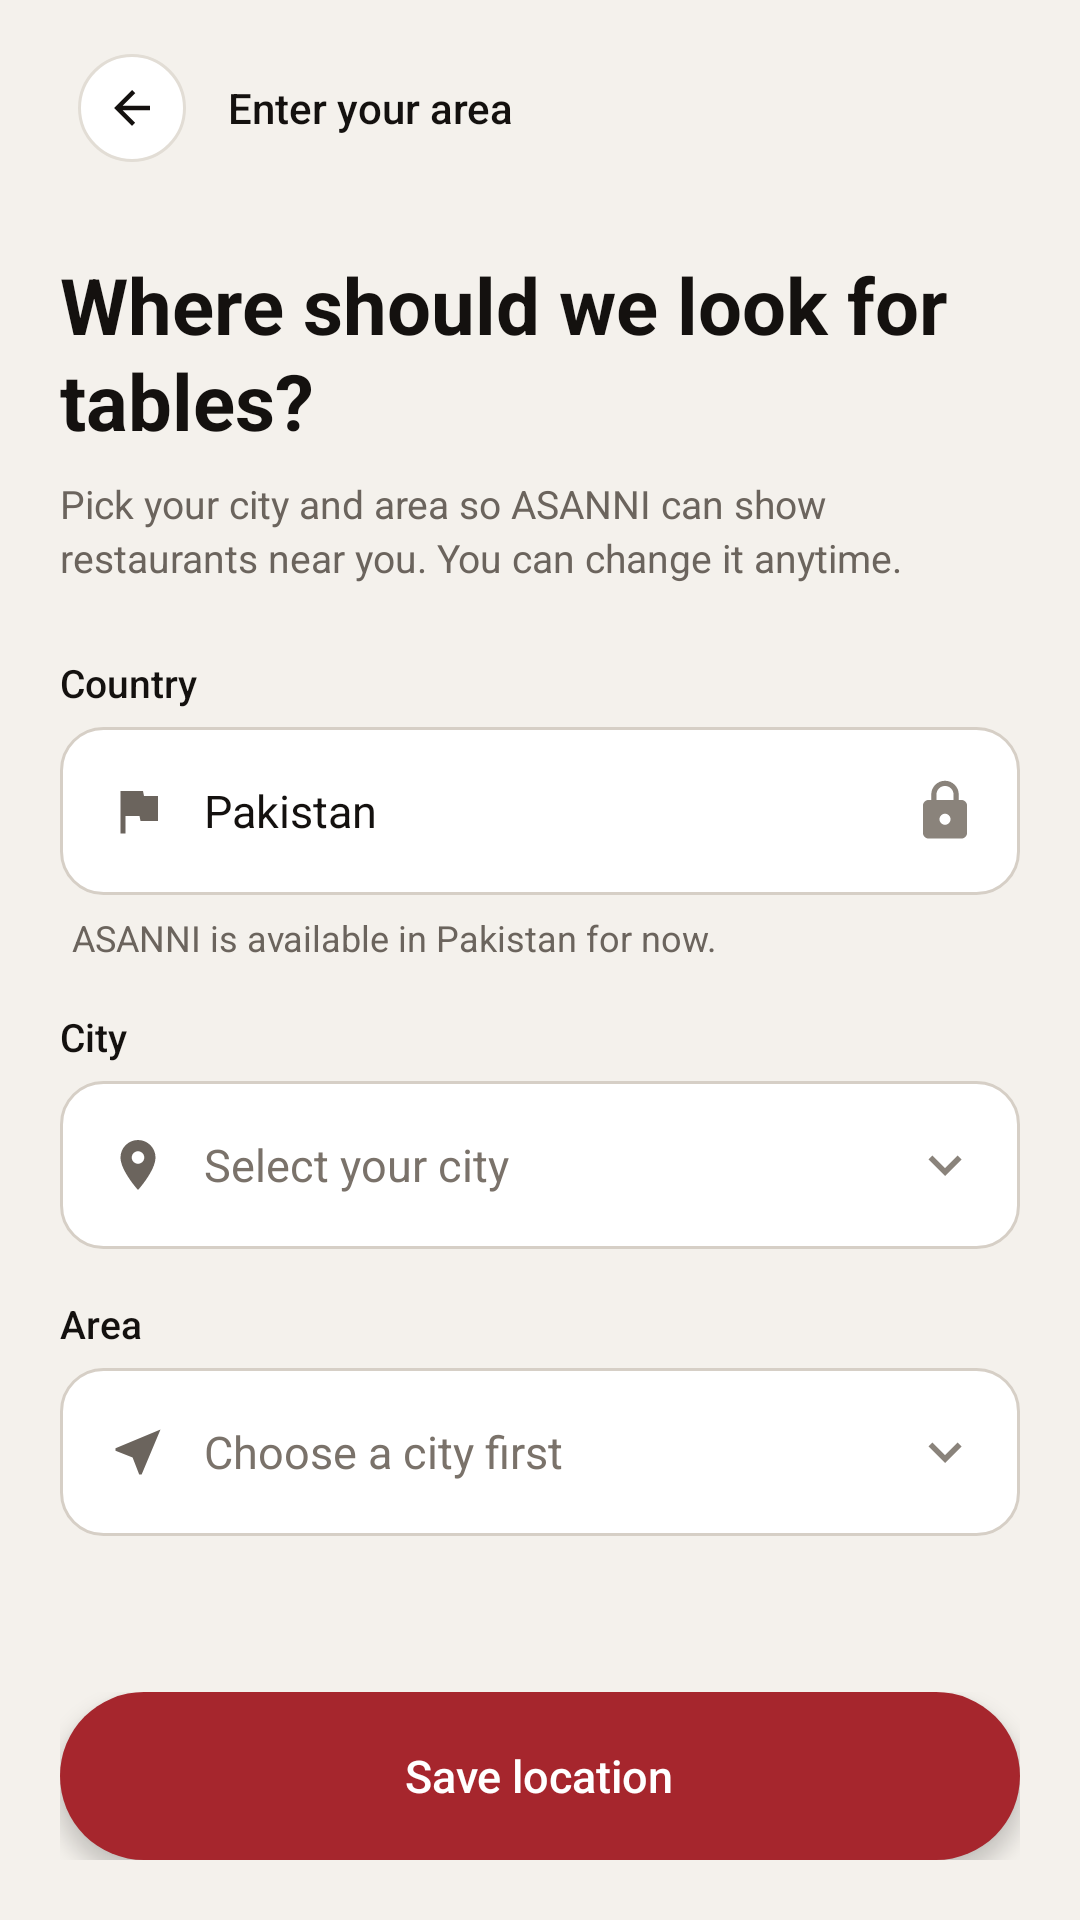

Reconstruct the res/layout file that produces this screen, plus the resources it refers to.
<!-- AndroidManifest.xml: activity theme AsanniScreenTheme -->
<!-- res/layout/activity_manual_location.xml -->
<?xml version="1.0" encoding="utf-8"?>
<FrameLayout xmlns:android="http://schemas.android.com/apk/res/android"
    xmlns:tools="http://schemas.android.com/tools"
    android:id="@+id/manual_location_root"
    android:layout_width="match_parent"
    android:layout_height="match_parent"
    android:background="@color/asanni_welcome_background">

    <ScrollView
        android:layout_width="match_parent"
        android:layout_height="match_parent"
        android:fillViewport="true"
        android:overScrollMode="never"
        android:scrollbars="none">

        <LinearLayout
            android:layout_width="match_parent"
            android:layout_height="wrap_content"
            android:orientation="vertical"
            android:paddingStart="20dp"
            android:paddingTop="12dp"
            android:paddingEnd="20dp"
            android:paddingBottom="20dp">

            
            <LinearLayout
                android:id="@+id/top_bar"
                android:layout_width="match_parent"
                android:layout_height="wrap_content"
                android:gravity="center_vertical"
                android:orientation="horizontal">

                <FrameLayout
                    android:id="@+id/button_back"
                    android:layout_width="48dp"
                    android:layout_height="48dp"
                    android:clickable="true"
                    android:contentDescription="@string/back"
                    android:focusable="true">

                    <ImageView
                        android:layout_width="36dp"
                        android:layout_height="36dp"
                        android:layout_gravity="center"
                        android:background="@drawable/bg_close_button"
                        android:importantForAccessibility="no"
                        android:padding="9dp"
                        android:src="@drawable/ic_arrow_back" />
                </FrameLayout>

                
                <TextView
                    android:id="@+id/text_top_title"
                    android:layout_width="wrap_content"
                    android:layout_height="wrap_content"
                    android:layout_marginStart="8dp"
                    android:fontFamily="sans-serif-medium"
                    android:text="@string/manual_location_top_title"
                    android:textColor="@color/asanni_welcome_ink"
                    android:textSize="14sp" />
            </LinearLayout>

            
            
            <TextView
                android:id="@+id/text_title"
                android:layout_width="match_parent"
                android:layout_height="wrap_content"
                android:layout_marginTop="24dp"
                android:accessibilityHeading="true"
                android:lineSpacingMultiplier="1.05"
                android:text="@string/manual_location_title"
                android:textColor="@color/asanni_welcome_ink"
                android:textSize="26sp"
                android:textStyle="bold"
                tools:targetApi="p" />

            
            <TextView
                android:id="@+id/text_description"
                android:layout_width="match_parent"
                android:layout_height="wrap_content"
                android:layout_marginTop="8dp"
                android:lineSpacingMultiplier="1.15"
                android:text="@string/manual_location_description"
                android:textColor="@color/asanni_welcome_muted"
                android:textSize="13sp" />

            <LinearLayout
                android:id="@+id/form"
                android:layout_width="match_parent"
                android:layout_height="wrap_content"
                android:layout_marginTop="24dp"
                android:orientation="vertical">

                
                
                <TextView
                    style="@style/AsanniFieldLabel"
                    android:text="@string/country_label" />

                <LinearLayout
                    android:id="@+id/field_country"
                    style="@style/AsanniField"
                    android:contentDescription="@string/country_field_description"
                    android:enabled="false"
                    android:focusable="true">

                    <ImageView
                        style="@style/AsanniFieldIcon"
                        android:src="@drawable/ic_flag" />

                    <TextView
                        style="@style/AsanniFieldValue"
                        android:text="@string/country_pakistan" />

                    <ImageView
                        style="@style/AsanniFieldTrailing"
                        android:src="@drawable/ic_lock" />
                </LinearLayout>

                
                <TextView
                    style="@style/AsanniFieldHelper"
                    android:text="@string/country_helper" />

                
                
                <TextView
                    style="@style/AsanniFieldLabel"
                    android:layout_marginTop="16dp"
                    android:text="@string/city_label" />

                <LinearLayout
                    android:id="@+id/field_city"
                    style="@style/AsanniField"
                    android:clickable="true"
                    android:focusable="true">

                    <ImageView
                        style="@style/AsanniFieldIcon"
                        android:src="@drawable/ic_location_pin" />

                    
                    <TextView
                        android:id="@+id/field_city_value"
                        style="@style/AsanniFieldValue"
                        android:hint="@string/city_placeholder" />

                    <ProgressBar
                        android:id="@+id/field_city_progress"
                        style="@style/AsanniFieldProgress" />

                    <ImageView
                        android:id="@+id/field_city_trailing"
                        style="@style/AsanniFieldTrailing"
                        android:src="@drawable/ic_expand_more" />
                </LinearLayout>

                <TextView
                    android:id="@+id/text_city_message"
                    style="@style/AsanniFieldHelper"
                    android:visibility="gone" />

                
                
                <TextView
                    style="@style/AsanniFieldLabel"
                    android:layout_marginTop="16dp"
                    android:text="@string/area_label" />

                <LinearLayout
                    android:id="@+id/field_area"
                    style="@style/AsanniField"
                    android:clickable="true"
                    android:focusable="true">

                    <ImageView
                        style="@style/AsanniFieldIcon"
                        android:src="@drawable/ic_near_me" />

                    
                    <TextView
                        android:id="@+id/field_area_value"
                        style="@style/AsanniFieldValue"
                        android:hint="@string/area_placeholder_no_city" />

                    <ProgressBar
                        android:id="@+id/field_area_progress"
                        style="@style/AsanniFieldProgress" />

                    <ImageView
                        android:id="@+id/field_area_trailing"
                        style="@style/AsanniFieldTrailing"
                        android:src="@drawable/ic_expand_more" />
                </LinearLayout>

                <TextView
                    android:id="@+id/text_area_message"
                    style="@style/AsanniFieldHelper"
                    android:visibility="gone" />
            </LinearLayout>

            
            <View
                android:layout_width="match_parent"
                android:layout_height="0dp"
                android:layout_weight="1"
                android:minHeight="24dp"
                android:importantForAccessibility="no" />

            <LinearLayout
                android:id="@+id/bottom_actions"
                android:layout_width="match_parent"
                android:layout_height="wrap_content"
                android:orientation="vertical">

                
                <TextView
                    android:id="@+id/text_status"
                    android:layout_width="match_parent"
                    android:layout_height="wrap_content"
                    android:layout_marginBottom="12dp"
                    android:accessibilityLiveRegion="polite"
                    android:gravity="center"
                    android:textColor="@color/asanni_welcome_accent"
                    android:textSize="13sp"
                    android:visibility="gone" />

                
                <LinearLayout
                    android:id="@+id/button_save"
                    android:layout_width="match_parent"
                    android:layout_height="wrap_content"
                    android:background="@drawable/bg_get_started_button"
                    android:clickable="true"
                    android:elevation="4dp"
                    android:focusable="true"
                    android:gravity="center"
                    android:minHeight="56dp"
                    android:orientation="horizontal"
                    android:paddingStart="24dp"
                    android:paddingEnd="24dp">

                    <ProgressBar
                        android:id="@+id/save_progress"
                        style="?android:attr/progressBarStyleSmall"
                        android:layout_width="18dp"
                        android:layout_height="18dp"
                        android:layout_marginEnd="10dp"
                        android:importantForAccessibility="no"
                        android:indeterminateTint="@color/asanni_welcome_on_accent"
                        android:visibility="gone" />

                    
                    <TextView
                        android:id="@+id/save_label"
                        android:layout_width="wrap_content"
                        android:layout_height="wrap_content"
                        android:fontFamily="sans-serif-medium"
                        android:text="@string/save_location_button"
                        android:textColor="@color/asanni_welcome_on_accent"
                        android:textSize="15sp" />
                </LinearLayout>
            </LinearLayout>
        </LinearLayout>
    </ScrollView>
</FrameLayout>
<!-- resources referenced by this layout -->
<resources>
  <color name="asanni_welcome_accent">#A6262D</color>
  <color name="asanni_welcome_background">#F4F1EC</color>
  <color name="asanni_welcome_ink">#14110F</color>
  <color name="asanni_welcome_muted">#6B645D</color>
  <color name="asanni_welcome_on_accent">#FFFFFF</color>
  <!-- drawable ic_expand_more (drawable) -->
  <?xml version="1.0" encoding="utf-8"?>
  <vector xmlns:android="http://schemas.android.com/apk/res/android"
      android:width="24dp"
      android:height="24dp"
      android:viewportWidth="24"
      android:viewportHeight="24">
      <path
          android:fillColor="#FFFFFF"
          android:pathData="M16.59,8.59L12,13.17 7.41,8.59 6,10l6,6 6,-6z" />
  </vector>
  <!-- drawable ic_flag (drawable) -->
  <?xml version="1.0" encoding="utf-8"?>
  <vector xmlns:android="http://schemas.android.com/apk/res/android"
      android:width="24dp"
      android:height="24dp"
      android:viewportWidth="24"
      android:viewportHeight="24">
      <path
          android:fillColor="#FFFFFF"
          android:pathData="M14.4,6L14,4H5v17h2v-7h5.6l0.4,2h7V6z" />
  </vector>
  <!-- drawable ic_near_me (drawable) -->
  <?xml version="1.0" encoding="utf-8"?>
  <vector xmlns:android="http://schemas.android.com/apk/res/android"
      android:width="24dp"
      android:height="24dp"
      android:viewportWidth="24"
      android:viewportHeight="24">
      <path
          android:fillColor="#FFFFFF"
          android:pathData="M21,3L3,10.53v0.98l6.84,2.65L12.48,21h0.98L21,3z" />
  </vector>
  <string name="area_label">Area</string>
  <string name="area_placeholder_no_city">Choose a city first</string>
  <string name="back">Back</string>
  <string name="city_label">City</string>
  <string name="city_placeholder">Select your city</string>
  <string name="country_field_description">Country, Pakistan, fixed</string>
  <string name="country_helper">ASANNI is available in Pakistan for now.</string>
  <string name="country_label">Country</string>
  <string name="country_pakistan">Pakistan</string>
  <string name="manual_location_description">Pick your city and area so ASANNI can show restaurants near you. You can change it anytime.</string>
  <string name="manual_location_title">Where should we look for tables?</string>
  <string name="manual_location_top_title">Enter your area</string>
  <string name="save_location_button">Save location</string>
  <style name="AsanniFieldIcon">
          <item name="android:layout_width">20dp</item>
          <item name="android:layout_height">20dp</item>
          <item name="android:layout_marginEnd">12dp</item>
          <item name="android:importantForAccessibility">no</item>
          <item name="android:tint">@color/asanni_welcome_muted</item>
      </style>
  <style name="AsanniFieldLabel">
          <item name="android:layout_width">wrap_content</item>
          <item name="android:layout_height">wrap_content</item>
          <item name="android:layout_marginBottom">6dp</item>
          <item name="android:fontFamily">sans-serif-medium</item>
          <item name="android:textColor">@color/asanni_welcome_ink</item>
          <item name="android:textSize">13sp</item>
      </style>
  <style name="AsanniFieldTrailing">
          <item name="android:layout_width">22dp</item>
          <item name="android:layout_height">22dp</item>
          <item name="android:layout_marginStart">8dp</item>
          <item name="android:importantForAccessibility">no</item>
          <item name="android:tint">@color/asanni_chevron</item>
      </style>
  <color name="asanni_close_fill">#FFFFFF</color>
  <color name="asanni_close_border">#E2DDD5</color>
  <color name="asanni_welcome_accent_pressed">#821D23</color>
  <color name="asanni_chevron">#8A837B</color>
  <color name="asanni_hint">#7A726A</color>
  <color name="asanni_surface">#FFFFFF</color>
  <color name="asanni_field_locked">#EFEBE5</color>
  <color name="asanni_card_default_border">#E6E1DA</color>
  <color name="asanni_outline">#D6CFC6</color>
</resources>
